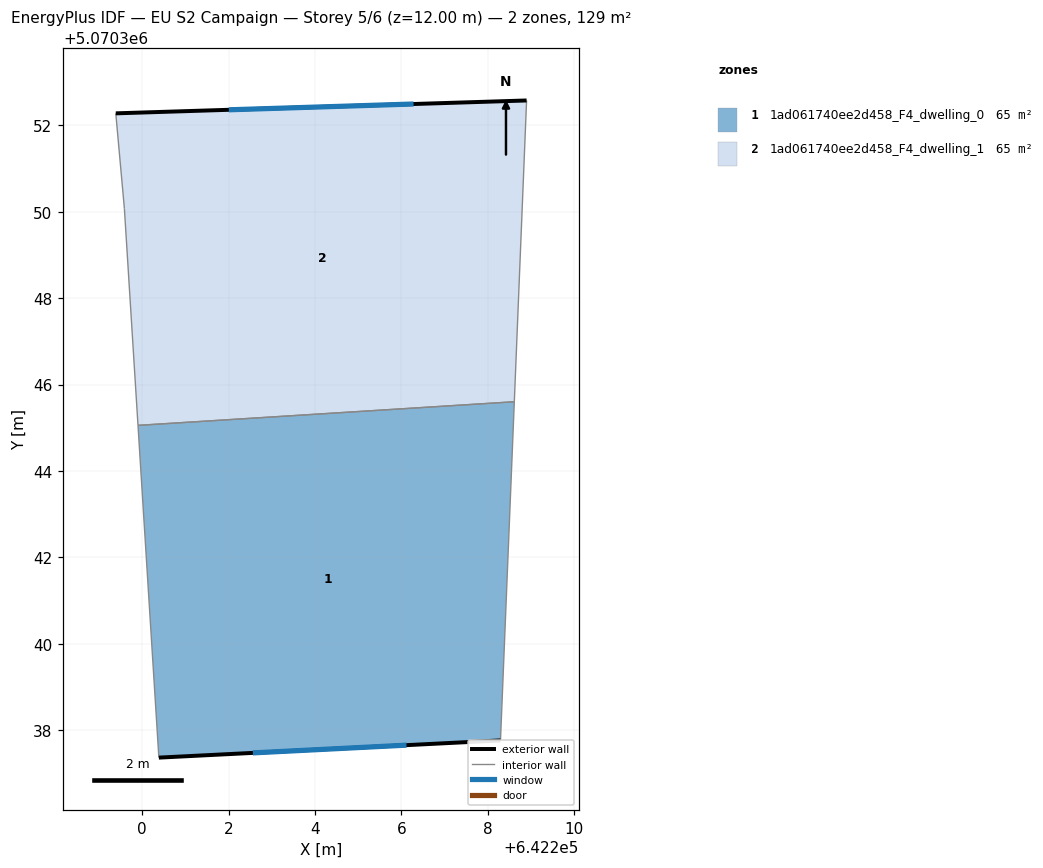
=== STOREY PLAN SPEC (per zone: floor XY polygon, exterior-wall plan segments, windows/doors) ===
zone 1: 1ad061740ee2d458_F4_dwelling_0  (64.5 m²)
  floor: (642208.61, 5070345.60) (642208.29, 5070337.77) (642200.39, 5070337.37) (642199.90, 5070345.06)
  exterior wall: (642200.39, 5070337.37) – (642208.29, 5070337.77)  [7.9 m]
    window: (642202.56, 5070337.48) – (642206.12, 5070337.66)  [4.8 m²]
  interior walls: 3
zone 2: 1ad061740ee2d458_F4_dwelling_1  (64.5 m²)
  floor: (642208.90, 5070352.58) (642208.61, 5070345.60) (642199.90, 5070345.06) (642199.59, 5070350.08) (642199.39, 5070352.28)
  exterior wall: (642208.90, 5070352.58) – (642199.39, 5070352.28)  [9.5 m]
    window: (642206.28, 5070352.49) – (642202.01, 5070352.36)  [5.8 m²]
  interior walls: 4

=== DERIVED (storey summary) ===
Building: EU S2 Campaign
Storey: 5 of 6  (floor level z = 12.00 m)
Storey gross floor area: 129.1 m²
Zones on this storey: 2
  - 1ad061740ee2d458_F4_dwelling_0: floor 64.5 m²; exterior wall 7.9 m (23.7 m²); 1 window(s) 4.8 m²; WWR 20.2%
  - 1ad061740ee2d458_F4_dwelling_1: floor 64.5 m²; exterior wall 9.5 m (28.5 m²); 1 window(s) 5.8 m²; WWR 20.2%
Zone adjacency (shared interzone walls):
  - 1ad061740ee2d458_F4_dwelling_0 ↔ 1ad061740ee2d458_F4_dwelling_1